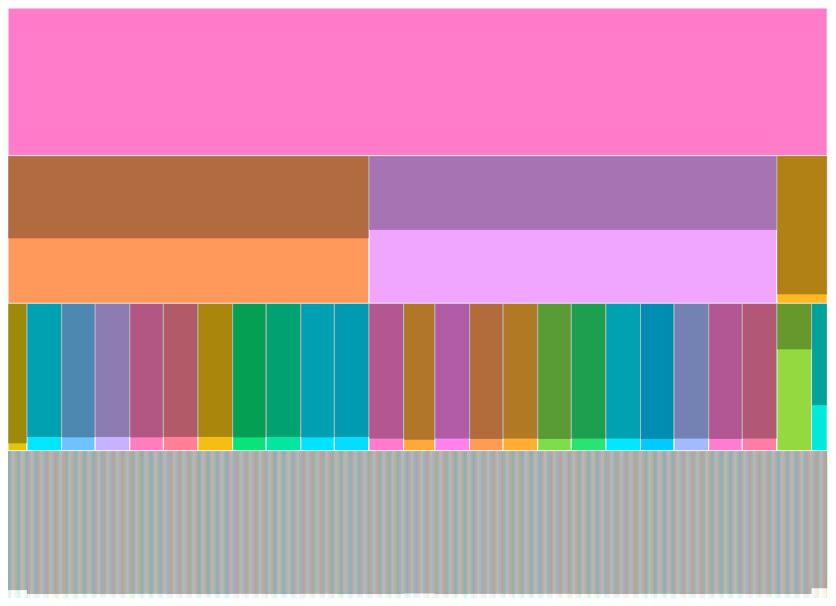
D3 v3 page, settled after 480 driven frames (8 s of simulated time); the page loaded 1 data file(s).


// ── javascripts/main.js
/** @type {number} */
var height, width;
/** @type {d3.scale.linear} */
var x, y;
/** @type {function} */
var widthValue, shadowValue;

var shadowSelect = document.getElementById('selectShadowValue');
var widthSelect = document.getElementById('selectWidthValue');
/** @type {d3.map} A list of options for the select elements. */
var accessors = d3.map();
accessors.set("Time-extent", (d) => 1);
accessors.set("Lifetime Total Likes", (d) => d["Lifetime Total Likes"]);
accessors.set("Daily New Likes", (d) => d["Daily New Likes"]);
accessors.set("Daily Unlikes", (d) => d["Daily Unlikes"]);

var tooltip = d3.select("body").append("div")
    .attr("class", "tooltip")
    .style("opacity", 0);

  tooltip.append('h1');
  tooltip.append('p').attr('id', 'shadowValue');
  tooltip.append('p').attr('id', 'shadowPercentage');

d3.selectAll('select')
  .selectAll('option')
  .data(accessors.keys())
  .enter().append('option')
  .text((d)=> d);

var svg = d3.select("#box-tree").append("svg")
  .attr("id", "chart")
  // .style("border-style", "dotted")
  .style("display", 'block')
  .style("margin", '0 auto')
  ;

var color = (i) => d3.hcl(i * 47, 80, 80).toString();

var widthPartition = d3.layout.partition()
  .value(accessors.get(option(widthSelect)))
  .sort((a,b)=> a.name > b.name);

var shadowHierarchy = d3.layout.hierarchy()
  .value(accessors.get(option(shadowSelect)));

var boxes;
d3.json("data/dataTree.json", function(error, json) {
  if (error) throw error;
  data = json;
  boxes = svg.append('g').selectAll("rect")
    .data(widthPartition(json))
  .enter().append("rect")
    .attr("fill", (_, i) => color(i))
    .on('click', clicked)
    .style('stroke', 'white')
    .style('stroke-width', '1')
    .on("mouseover", showTooltip)
    .on("mousemove", placeTooltip)
    .on("mouseout", hideTooltip)
    ;

  shadows = svg.append('g').selectAll("rect")
    .data(shadowHierarchy(json))
  .enter().append("rect")
    .attr('class', 'shadow')
    .attr("fill", 'black')
    .style('opacity', '0.3')
    ;

  boxesAndShadows = svg.selectAll("g").selectAll("rect");

  updateSizes();
  window.onresize = updateSizes;
  });


////////////////////////////////////////////////////////////////////////////////
// END OF SEQUENTIAL CODE
////////////////////////////////////////////////////////////////////////////////

var shadow = (d) =>
  d.parent === undefined ? 0 : // Is it root, if so no shadow
  d.parent.value === 0? 1 :// If parent.value is 0 then d.value is 0 so shadow.
  1 - d.value / d.parent.value;//

function getSizes() {
  //Update size variables
  height = window.innerHeight * 0.70;
  width = window.innerWidth * 0.80;
}

function updateScales() {
  x = d3.scale.linear()
    .range([0, width]);

  y = d3.scale.linear()
    .range([0, height]);
}

function updateSizes() {
  getSizes();
  updateScales();
  //Update svg canvas
  svg.attr("width", width)
    .attr("height", height);

  boxesAndShadows
    .attr("x", function(d) { return x(d.x); })
    .attr("y", function(d) { return y(d.y); })
    .attr("width", function(d) { return x(d.dx); })
    ;
  boxes
    .attr("height", function(d) { return y(d.dy); })
    ;
  shadows
    .attr("height", (d)=> y(d.dy)*shadow(d))
    ;
}

function clicked(d) {
  x.domain([d.x, d.x + d.dx]);
  y.domain([d.y, 1])
  .range([d.y ? 15 : 0, height]); //Is this root? if not leave 20px on top.

  boxes.transition().duration(500)
     .attr("x", function(d) { return x(d.x); })
     .attr("y", function(d) { return y(d.y); })
     .attr("width", function(d) { return x(d.x + d.dx) - x(d.x); })
     .attr("height", function(d) { return y(d.y + d.dy) - y(d.y); });
      ;
  shadows.transition().duration(500)
     .attr("x", function(d) { return x(d.x); })
     .attr("y", function(d) { return y(d.y); })
     .attr("width", function(d) { return x(d.x + d.dx) - x(d.x);})
     .attr("height", function(d) { return (y(d.y + d.dy) - y(d.y))*shadow(d); })
        ;
}

function option(select){
  return select.options[select.selectedIndex].value;
}

function updateShadowValue(){
  shadowHierarchy.value(accessors.get(option(shadowSelect)));
  shadows.data(shadowHierarchy(data));

  shadows
  .attr("x", function(d) { return x(d.x); })
  .attr("y", function(d) { return y(d.y); })
  .attr("width", function(d) { return x(d.dx); })
  .transition().duration(500)
  .attr("height", (d)=> y(d.dy)*shadow(d));
}

function updateWidthValue(){
  widthPartition.value(accessors.get(option(widthSelect)));
  boxes.data(widthPartition(data));
  updateSizes();
}

function showTooltip(d, i){
  tooltip.transition()
    .duration(400)
    .style("opacity", .9);

  tooltip.select('h1')
    .text(d.name ? d.name : d.Date)


  tooltip.select('#shadowValue')
    .text(option(shadowSelect))
    .append('strong')
    .text(d.value)
    ;
  if(d.parent){
  tooltip.select('#shadowPercentage')
    .text('% of parent')
    .append('strong')
    .text( Math.round(100*(1-shadow(d)))+'%' )
    ;
  }else tooltip.select('#shadowPercentage').text('')


}

function placeTooltip(){
  tooltip
    .style("left", (d3.event.x) + "px")
    .style("top", (d3.event.y) + "px");
}

function hideTooltip(){
  tooltip.transition()
    .duration(400)
    .style("opacity", 0);
}


### data: data/dataTree.json
{
 "name": "Facebook Insights Data",
 "children": [
  {
   "name": "2014",
   "children": [
    "{... 2 keys}",
    "{... 2 keys}",
    "{... 2 keys}",
    "{... 2 keys}",
    "{... 2 keys}",
    "{... 2 keys}",
    "{... 2 keys}",
    "{... 2 keys}",
    "... 3 more items"
   ]
  },
  {
   "name": "2015",
   "children": [
    "{... 2 keys}",
    "{... 2 keys}",
    "{... 2 keys}",
    "{... 2 keys}",
    "{... 2 keys}",
    "{... 2 keys}",
    "{... 2 keys}",
    "{... 2 keys}",
    "... 4 more items"
   ]
  },
  {
   "name": "2016",
   "children": [
    "{... 2 keys}",
    "{... 2 keys}"
   ]
  }
 ]
}